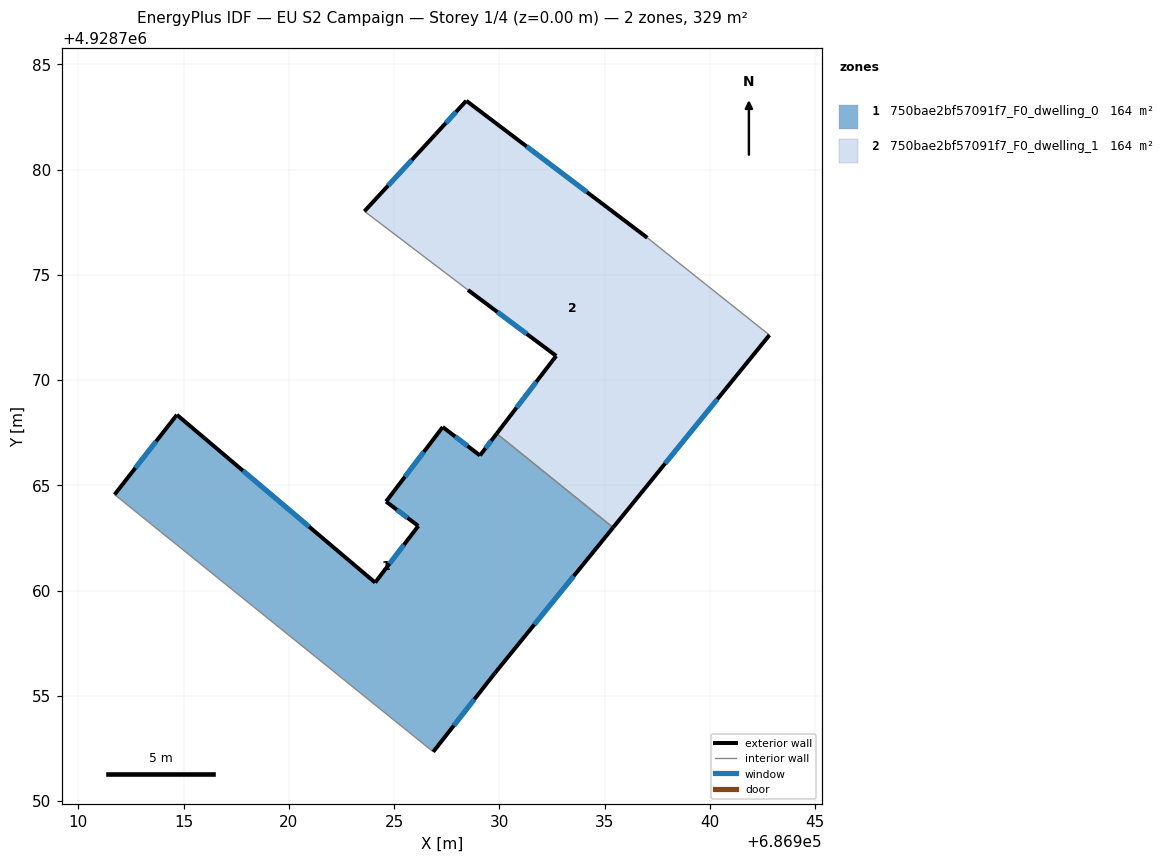
=== STOREY PLAN SPEC (per zone: floor XY polygon, exterior-wall plan segments, windows/doors) ===
zone 1: 750bae2bf57091f7_F0_dwelling_0  (164.3 m²)
  floor: (686929.79, 4928756.08) (686935.40, 4928762.99) (686929.87, 4928767.45) (686929.08, 4928766.42) (686927.31, 4928767.77) (686924.62, 4928764.23) (686926.15, 4928763.07) (686924.10, 4928760.38) (686914.68, 4928768.35) (686911.72, 4928764.56) (686926.86, 4928752.34)
  exterior wall: (686924.62, 4928764.23) – (686927.31, 4928767.77)  [4.4 m]
    window: (686925.51, 4928765.41) – (686926.41, 4928766.59)  [1.5 m²]
  exterior wall: (686927.31, 4928767.77) – (686929.08, 4928766.42)  [2.2 m]
    window: (686927.90, 4928767.32) – (686928.49, 4928766.87)  [0.7 m²]
  exterior wall: (686929.08, 4928766.42) – (686929.87, 4928767.45)  [1.3 m]
    window: (686929.34, 4928766.76) – (686929.61, 4928767.11)  [0.4 m²]
  exterior wall: (686935.40, 4928762.99) – (686929.79, 4928756.08)  [8.9 m]
    window: (686933.53, 4928760.69) – (686931.66, 4928758.38)  [3.0 m²]
  exterior wall: (686929.79, 4928756.08) – (686926.86, 4928752.34)  [4.8 m]
    window: (686928.81, 4928754.83) – (686927.83, 4928753.58)  [1.6 m²]
  exterior wall: (686911.72, 4928764.56) – (686914.68, 4928768.35)  [4.8 m]
    window: (686912.70, 4928765.82) – (686913.69, 4928767.08)  [1.6 m²]
  exterior wall: (686914.68, 4928768.35) – (686924.10, 4928760.38)  [12.3 m]
    window: (686917.82, 4928765.69) – (686920.96, 4928763.03)  [4.1 m²]
  exterior wall: (686924.10, 4928760.38) – (686926.15, 4928763.07)  [3.4 m]
    window: (686924.78, 4928761.27) – (686925.46, 4928762.17)  [1.1 m²]
  exterior wall: (686926.15, 4928763.07) – (686924.62, 4928764.23)  [1.9 m]
    window: (686925.64, 4928763.45) – (686925.13, 4928763.84)  [0.6 m²]
  interior walls: 2
zone 2: 750bae2bf57091f7_F0_dwelling_1  (164.3 m²)
  floor: (686935.40, 4928762.99) (686942.83, 4928772.13) (686937.03, 4928776.76) (686928.43, 4928783.27) (686926.97, 4928781.68) (686923.59, 4928778.02) (686928.51, 4928774.28) (686932.70, 4928771.15) (686929.87, 4928767.45)
  exterior wall: (686923.59, 4928778.02) – (686926.97, 4928781.68)  [5.0 m]
    window: (686924.71, 4928779.24) – (686925.84, 4928780.46)  [1.7 m²]
  exterior wall: (686926.97, 4928781.68) – (686928.43, 4928783.27)  [2.2 m]
    window: (686927.45, 4928782.21) – (686927.94, 4928782.74)  [0.7 m²]
  exterior wall: (686928.43, 4928783.27) – (686937.03, 4928776.76)  [10.8 m]
    window: (686931.29, 4928781.10) – (686934.16, 4928778.93)  [3.6 m²]
  exterior wall: (686942.83, 4928772.13) – (686935.40, 4928762.99)  [11.8 m]
    window: (686940.35, 4928769.09) – (686937.88, 4928766.04)  [3.9 m²]
  exterior wall: (686929.87, 4928767.45) – (686932.70, 4928771.15)  [4.6 m]
    window: (686930.81, 4928768.68) – (686931.76, 4928769.92)  [1.6 m²]
  exterior wall: (686932.70, 4928771.15) – (686928.51, 4928774.28)  [5.2 m]
    window: (686931.30, 4928772.19) – (686929.90, 4928773.23)  [1.7 m²]
  interior walls: 3

=== DERIVED (storey summary) ===
Building: EU S2 Campaign
Storey: 1 of 4  (floor level z = 0.00 m)
Storey gross floor area: 328.6 m²
Zones on this storey: 2
  - 750bae2bf57091f7_F0_dwelling_0: floor 164.3 m²; exterior wall 44.1 m (132.3 m²); 9 window(s) 14.7 m²; WWR 11.1%
  - 750bae2bf57091f7_F0_dwelling_1: floor 164.3 m²; exterior wall 39.6 m (118.8 m²); 6 window(s) 13.2 m²; WWR 11.1%
Zone adjacency (shared interzone walls):
  - 750bae2bf57091f7_F0_dwelling_0 ↔ 750bae2bf57091f7_F0_dwelling_1